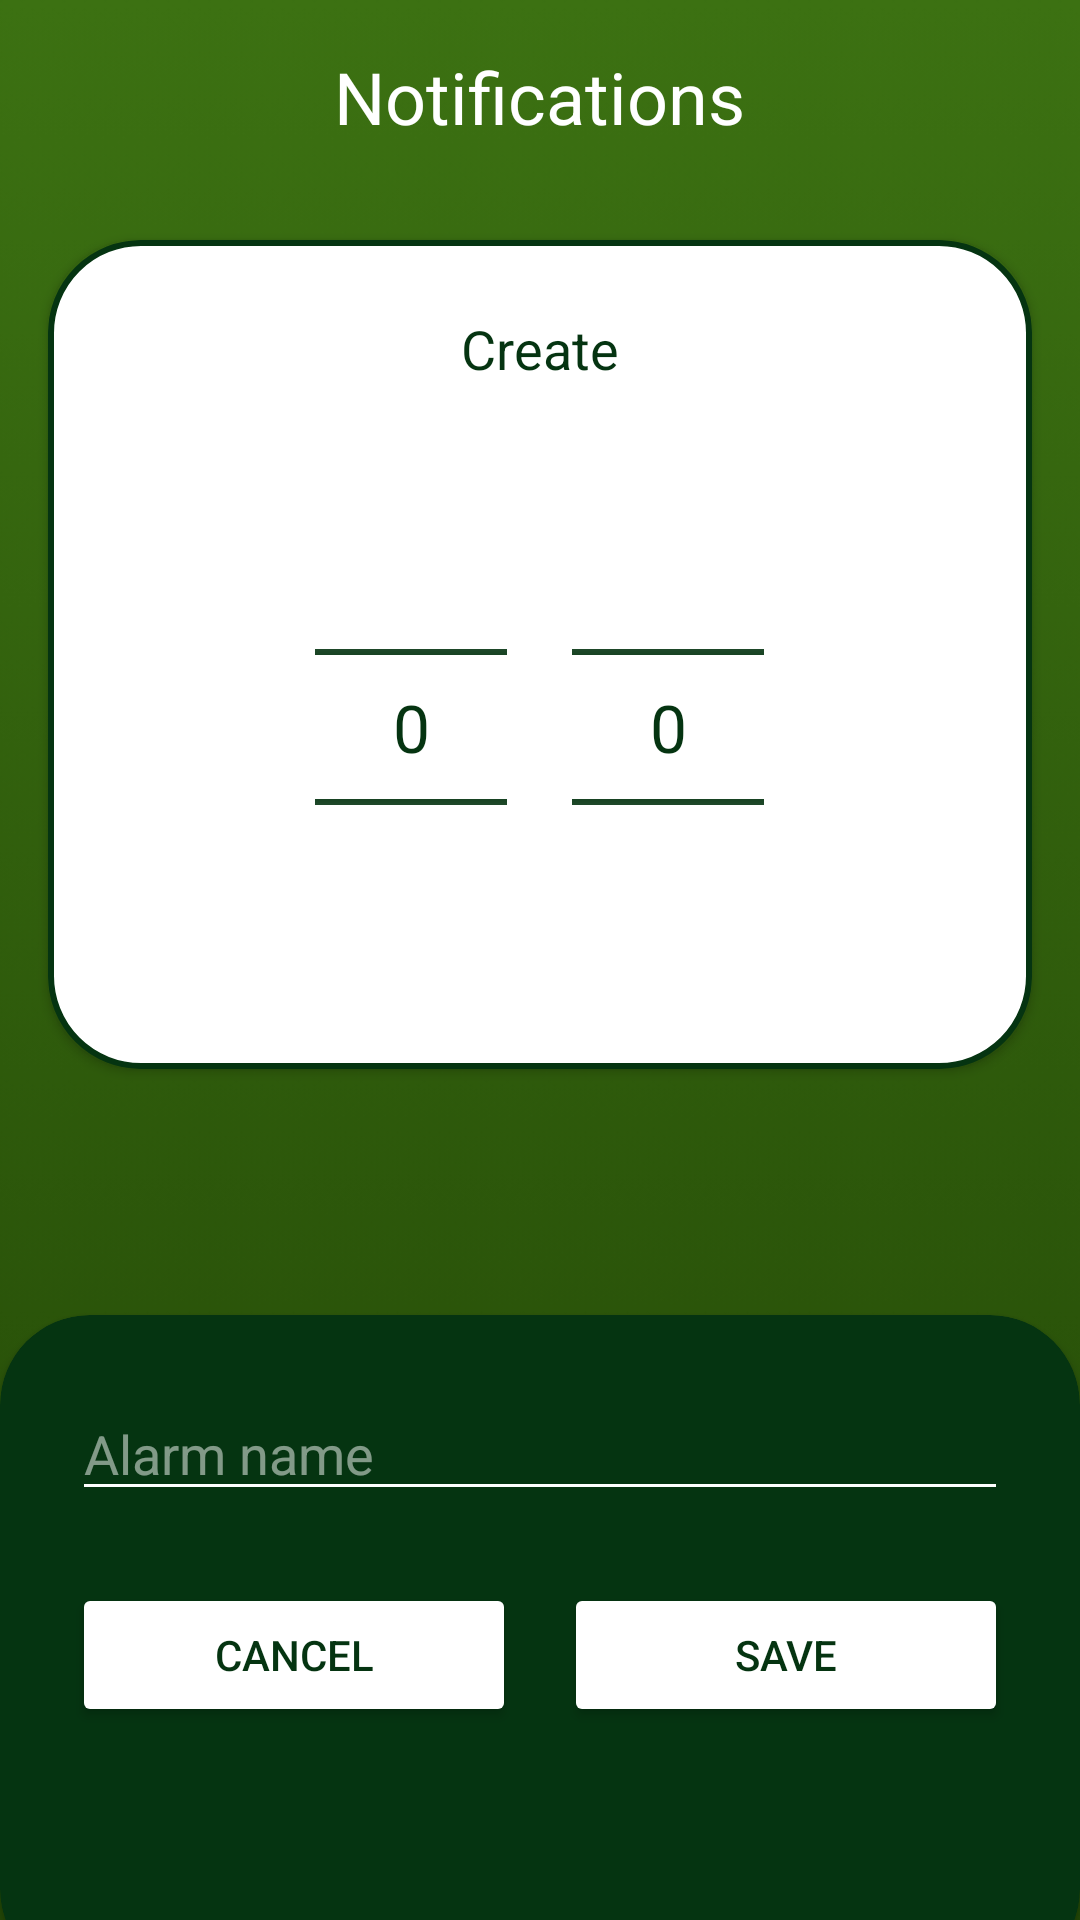

Android layout source for this screen:
<!-- AndroidManifest.xml: application theme Theme.ReviveApp -->
<!-- res/layout/fragment_create_notification.xml -->
<?xml version="1.0" encoding="utf-8"?>
<FrameLayout
    xmlns:android="http://schemas.android.com/apk/res/android"
    xmlns:app="http://schemas.android.com/apk/res-auto"
    android:layout_width="match_parent"
    android:layout_height="match_parent"
    android:layout_marginTop="?attr/actionBarSize"
    android:layout_marginBottom="70dp"
    android:background="@drawable/default_screen_gradient">

    <TextView
        android:layout_width="wrap_content"
        android:layout_height="wrap_content"
        android:text="Notifications"
        android:textColor="@color/white"
        android:textSize="24sp"
        android:layout_gravity="center_horizontal"
        android:layout_marginTop="16dp"/>

    
    <androidx.cardview.widget.CardView
        android:layout_width="match_parent"
        android:layout_height="wrap_content"
        android:layout_marginStart="16dp"
        android:layout_marginEnd="16dp"
        android:layout_marginTop="80dp"
        app:cardCornerRadius="30dp"
        app:cardBackgroundColor="@android:color/transparent">

        <LinearLayout
            android:layout_width="match_parent"
            android:layout_height="wrap_content"
            android:orientation="vertical"
            android:background="@drawable/green_border"
            android:padding="24dp">

            <TextView
                android:id="@+id/createEditTitle"
                android:layout_width="wrap_content"
                android:layout_height="wrap_content"
                android:text="Create"
                android:textColor="@color/darkGreen"
                android:textSize="18sp"
                android:layout_gravity="center_horizontal"
                android:layout_marginBottom="24dp"/>

            
            <LinearLayout
                android:layout_width="match_parent"
                android:layout_height="wrap_content"
                android:orientation="horizontal"
                android:gravity="center">

                <NumberPicker
                    android:id="@+id/hourPicker"
                    android:layout_width="wrap_content"
                    android:layout_height="wrap_content"
                    android:theme="@style/NumberPickerStyle"/>

                <TextView
                    android:layout_width="wrap_content"
                    android:layout_height="wrap_content"
                    android:text=":"
                    android:textColor="@color/white"
                    android:textSize="24sp"
                    android:layout_marginStart="8dp"
                    android:layout_marginEnd="8dp"/>

                <NumberPicker
                    android:id="@+id/minutePicker"
                    android:layout_width="wrap_content"
                    android:layout_height="wrap_content"
                    android:theme="@style/NumberPickerStyle"/>
            </LinearLayout>
        </LinearLayout>
    </androidx.cardview.widget.CardView>

    
    <androidx.cardview.widget.CardView
        android:layout_width="match_parent"
        android:layout_height="wrap_content"
        android:layout_gravity="bottom"
        android:layout_marginStart="0dp"
        android:layout_marginEnd="0dp"
        android:layout_marginBottom="-20dp"
        app:cardCornerRadius="30dp"
        app:cardBackgroundColor="@color/darkGreen">

        <LinearLayout
            android:layout_width="match_parent"
            android:layout_height="wrap_content"
            android:orientation="vertical"
            android:padding="24dp"
            android:layout_marginBottom="60dp">

            
            <EditText
                android:id="@+id/notificationNameInput"
                android:layout_width="match_parent"
                android:layout_height="wrap_content"
                android:hint="Alarm name"
                android:textColorHint="#80FFFFFF"
                android:textColor="@color/white"
                android:backgroundTint="@color/white"
                android:layout_marginBottom="24dp"/>

            
            <LinearLayout
                android:layout_width="match_parent"
                android:layout_height="wrap_content"
                android:orientation="horizontal">

                <Button
                    android:id="@+id/cancelButton"
                    android:layout_width="0dp"
                    android:layout_height="wrap_content"
                    android:layout_weight="1"
                    android:text="Cancel"
                    android:textColor="@color/darkGreen"
                    android:backgroundTint="@color/white"
                    android:layout_marginEnd="8dp"/>

                <Button
                    android:id="@+id/saveButton"
                    android:layout_width="0dp"
                    android:layout_height="wrap_content"
                    android:layout_weight="1"
                    android:text="Save"
                    android:textColor="@color/darkGreen"
                    android:backgroundTint="@color/white"
                    android:layout_marginStart="8dp"/>
            </LinearLayout>
        </LinearLayout>
    </androidx.cardview.widget.CardView>
</FrameLayout>
<!-- resources referenced by this layout -->
<resources>
  <color name="darkGreen">#053411</color>
  <color name="white">#FFFFFFFF</color>
  <!-- drawable default_screen_gradient: png bitmap (drawable, 11219 bytes) -->
  <!-- drawable green_border (drawable) -->
  <?xml version="1.0" encoding="utf-8"?>
  <shape
      xmlns:android="http://schemas.android.com/apk/res/android"
      android:shape="rectangle">
      <corners
          android:radius="30dp"/>
      <stroke
          android:color="@color/darkGreen"
          android:width="2dp"/>
  
      <solid
          android:color="@color/white"/>
  
  
  </shape>
  <style name="NumberPickerStyle">
          <item name="android:textColorPrimary">@color/darkGreen</item>
          <item name="android:colorControlNormal">@color/darkGreen</item>
          <item name="android:textSize">22sp</item>
      </style>
  <style name="Theme.ReviveApp" parent="Base.Theme.ReviveApp" />
  <style name="Base.Theme.ReviveApp" parent="Theme.Material3.DayNight.NoActionBar">
          
          
      </style>
</resources>
